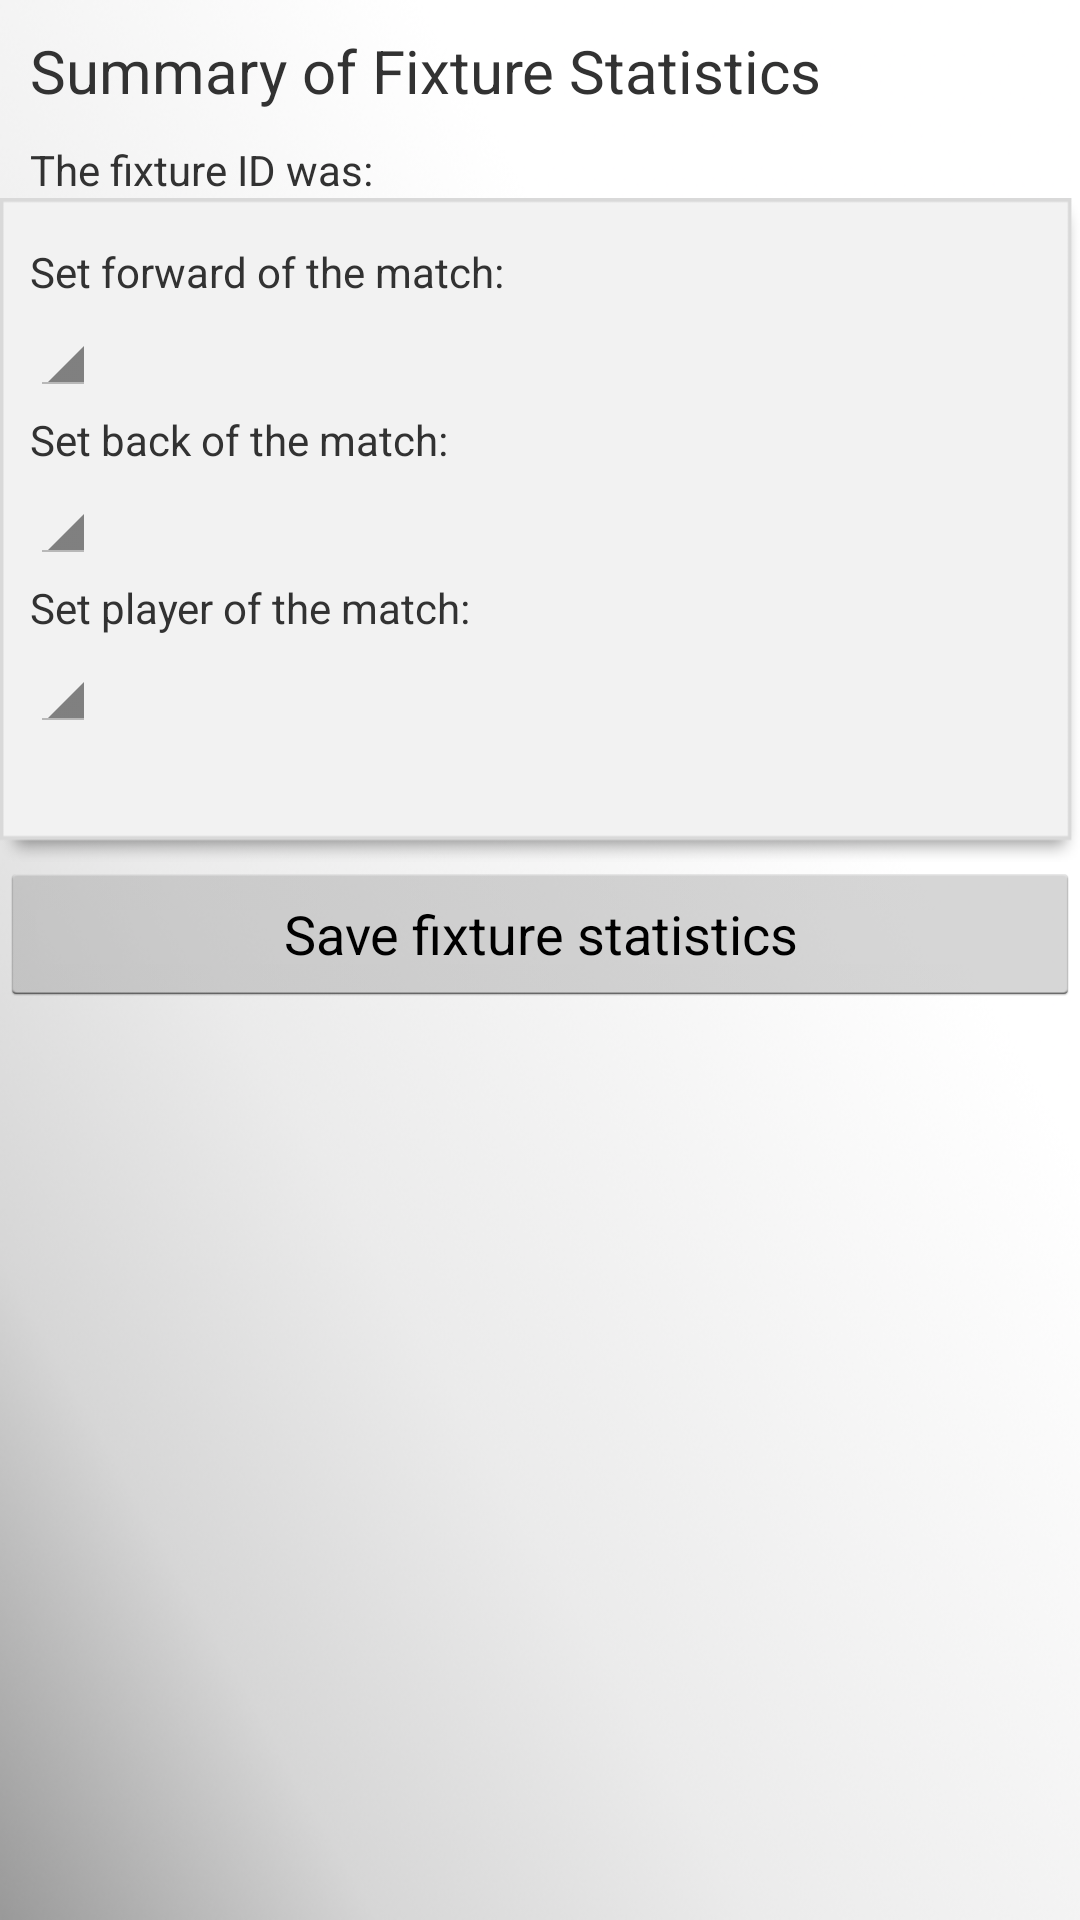

Android layout source for this screen:
<!-- AndroidManifest.xml: application theme android:Theme.Holo.Light.DarkActionBar -->
<!-- res/layout/fixture_stats_summary_activity.xml -->
<?xml version="1.0" encoding="utf-8"?>
<RelativeLayout xmlns:android="http://schemas.android.com/apk/res/android"
    android:orientation="vertical" android:layout_width="match_parent"
    android:layout_height="match_parent"
    android:background="@drawable/background"
    >

    <TextView
        android:layout_width="wrap_content"
        android:layout_height="wrap_content"
        android:text="Summary of Fixture Statistics"
        android:textSize="20sp"
        android:padding = "10dp"
        android:id="@+id/title"/>

    <TextView
        android:layout_width="wrap_content"
        android:layout_height="wrap_content"
        android:text="The fixture ID was: "
        android:id="@+id/fixtureIdTextView"
        android:paddingLeft="10dp"
        android:layout_below="@id/title"/>



    <ScrollView
        android:layout_width="match_parent"
        android:layout_height="wrap_content"
        android:padding="10dp"
        android:id="@+id/sv"
        android:background="@drawable/divlight"
        android:layout_below="@id/fixtureIdTextView">

        <LinearLayout
            android:layout_width="wrap_content"
            android:layout_height="wrap_content"
            android:orientation="vertical">
            <LinearLayout
                android:layout_width="wrap_content"
                android:layout_height="wrap_content"
                android:orientation="horizontal">


                <LinearLayout
                    android:layout_width="wrap_content"
                    android:layout_height="wrap_content"
                    android:orientation="vertical"
                    android:id="@+id/setMatchPlayersLL">
                    <TextView
                        android:layout_width="wrap_content"
                        android:layout_height="wrap_content"
                        android:text="Set forward of the match:"
                        android:paddingTop="5dp"/>

                    <Spinner
                        android:layout_width="wrap_content"
                        android:layout_height="wrap_content"
                        android:id="@+id/forwardSpinner"></Spinner>

                    <TextView
                        android:layout_width="wrap_content"
                        android:layout_height="wrap_content"
                        android:text="Set back of the match:"
                        android:paddingTop="5dp"/>

                    <Spinner
                        android:layout_width="wrap_content"
                        android:layout_height="wrap_content"
                        android:id="@+id/backSpinner"></Spinner>

                    <TextView
                        android:layout_width="wrap_content"
                        android:layout_height="wrap_content"
                        android:text="Set player of the match:"
                        android:paddingTop="5dp"/>

                    <Spinner
                        android:layout_width="wrap_content"
                        android:layout_height="wrap_content"
                        android:id="@+id/playerSpinner"></Spinner>
                </LinearLayout>


                <TextView
                    android:layout_width="wrap_content"
                    android:layout_height="wrap_content"
                    android:id="@+id/teamStatsOutputTV"
                    />
            </LinearLayout>

            <TableLayout
                android:layout_width="wrap_content"
                android:layout_height="wrap_content"
                android:id="@+id/kpiTL"></TableLayout>
        </LinearLayout>





    </ScrollView>




    <Button
        android:layout_width="match_parent"
        android:layout_height="wrap_content"
        android:text="Save fixture statistics"
        android:onClick="saveFixStats"
        android:layout_below="@+id/sv"
        />


    <android.support.v7.widget.ButtonBarLayout
        android:layout_width="match_parent"
        android:layout_height="wrap_content"
        android:id="@+id/buttonBarLayout"
        android:layout_alignParentBottom="true"
        android:background="@android:color/black">

        <LinearLayout
            android:layout_width="wrap_content"
            android:layout_height="wrap_content"
            android:id="@+id/homeBBLL"
            android:orientation="vertical">

            <ImageView
                android:layout_width="wrap_content"
                android:layout_height="wrap_content"
                android:id="@+id/homeBarButton"
                android:onClick="onHomeButtonClick"
                android:tint="#ffc400"
                android:layout_gravity="center_horizontal"/>


        </LinearLayout>

        <LinearLayout
            android:layout_width="wrap_content"
            android:layout_height="wrap_content"
            android:id="@+id/noticeBBLL"
            android:orientation="vertical">
            <ImageView
                android:layout_width="wrap_content"
                android:layout_height="wrap_content"
                android:id="@+id/noticesBarButton"
                android:onClick="onNoticeButtonClick"
                android:tint="#ffc400"
                android:layout_gravity="center_horizontal"/>
        </LinearLayout>

        <LinearLayout
            android:layout_width="wrap_content"
            android:layout_height="wrap_content"
            android:id="@+id/logBBLL"
            android:orientation="vertical">
            <ImageView
                android:layout_width="wrap_content"
                android:layout_height="wrap_content"
                android:id="@+id/logBarButton"
                android:onClick="onLogButtonClick"
                android:tint="#ffc400"
                android:layout_gravity="center_horizontal"/>

        </LinearLayout>

        <LinearLayout
            android:layout_width="wrap_content"
            android:layout_height="wrap_content"
            android:id="@+id/profileBBLL"
            android:orientation="vertical">

            <ImageView
                android:layout_width="wrap_content"
                android:layout_height="wrap_content"
                android:id="@+id/profileBarButton"
                android:onClick="onProfileButtonClick"
                android:tint="#ffc400"
                android:layout_gravity="center_horizontal"/>
        </LinearLayout>




    </android.support.v7.widget.ButtonBarLayout>

</RelativeLayout>
<!-- resources referenced by this layout -->
<resources>
  <!-- drawable background: png bitmap (drawable-hdpi, 131776 bytes) -->
  <!-- drawable divlight: png bitmap (drawable-hdpi, 5364 bytes) -->
</resources>
